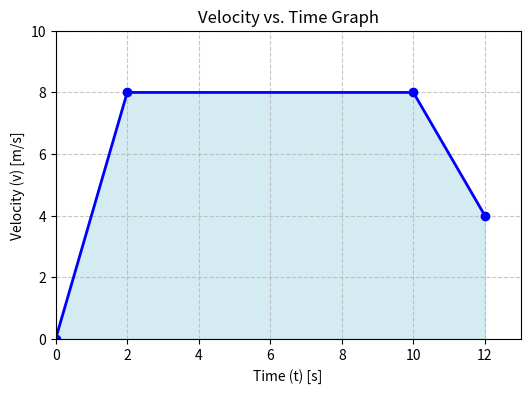

This chart was generated by the following Python code: (Note: this script raises an exception after producing the figure.)
import matplotlib.pyplot as plt
import numpy as np
import os

def create_directory_if_not_exists(path):
    """Creates a directory if it does not already exist."""
    if not os.path.exists(path):
        os.makedirs(path)

def plot_phy_m4_ch6_5_q16():
    """
    Generates the graph for phy_m4_ch6-5, question 16.
    Description: Graph of Force vs. Time. 
    It forms a triangle with base 0-6s and max height 30N at 6s.
    Points: (0,0) -> (6,30).
    """
    fig, ax = plt.subplots(figsize=(6, 4))
    
    # Data points
    x = [0, 6]
    y = [0, 30]
    
    # Plot the line
    ax.plot(x, y, 'b-', linewidth=2, label='Force')
    
    # Fill the area under the curve (Triangle)
    ax.fill_between(x, 0, y, color='skyblue', alpha=0.5)
    
    # Dashed line for reading the graph at (6, 30)
    ax.plot([6, 6], [0, 30], 'k--', alpha=0.5)
    ax.plot([0, 6], [30, 30], 'k--', alpha=0.5)

    # Labels and Title
    ax.set_title("Force vs. Time")
    ax.set_xlabel("Time (t) [s]")
    ax.set_ylabel("Force (F) [N]")
    
    # Grid and Limits
    ax.grid(True, linestyle='--', alpha=0.7)
    ax.set_xlim(0, 8)
    ax.set_ylim(0, 35)
    
    # Annotate specific points if necessary
    ax.text(6.1, 30, '(6, 30)', fontsize=10, verticalalignment='center')

    # Save the figure
    # Ensure directory exists relative to script location or CWD
    # The script is in tools/, we want to save to assets/images/ which is in root
    # If CWD is root, then 'assets/images' is correct.
    output_path = os.path.join('assets', 'images', 'phy_m4_ch6-5_q16.png')
    
    # Ensure the directory exists
    os.makedirs(os.path.dirname(output_path), exist_ok=True)
    
    plt.tight_layout()
    plt.savefig(output_path, dpi=100)
    plt.close(fig)
    print(f"Graph saved to {output_path}")

def plot_phy_m4_ch6_2_q18():
    """
    Generates the graph for phy_m4_ch6-2, question 18 (Scenario 2).
    Description: Force vs. Time graph.
    Triangle with base 0-4s, peak 20N at 2s.
    """
    fig, ax = plt.subplots(figsize=(6, 4))
    
    # Data points
    x = [0, 2, 4]
    y = [0, 20, 0]
    
    # Plot the line
    ax.plot(x, y, 'b-', linewidth=2, label='Force')
    
    # Fill the area under the curve (Triangle)
    ax.fill_between(x, 0, y, color='lightgreen', alpha=0.5)
    
    # Dashed line for peak
    ax.plot([2, 2], [0, 20], 'k--', alpha=0.5)

    # Labels and Title
    ax.set_title("Force vs. Time")
    ax.set_xlabel("Time (t) [s]")
    ax.set_ylabel("Force (F) [N]")
    
    # Grid and Limits
    ax.grid(True, linestyle='--', alpha=0.7)
    ax.set_xlim(0, 5)
    ax.set_ylim(0, 25)
    
    # Annotate peak
    ax.text(2.1, 20, '(2, 20)', fontsize=10, verticalalignment='center')

    output_path = os.path.join('assets', 'images', 'phy_m4_ch6-2_q18.png')
    
    # Ensure the directory exists
    os.makedirs(os.path.dirname(output_path), exist_ok=True)
    
    plt.tight_layout()
    plt.savefig(output_path, dpi=100)
    plt.close(fig)
    print(f"Graph saved to {output_path}")

def plot_phy_m4_ch6_3_q15():
    """
    Generates the graph for phy_m4_ch6-3, question 15.
    Description: Force vs. Time graph (Triangle).
    Base width 0.2s, Height 500N.
    Points: (0,0) -> (0.1, 500) -> (0.2, 0).
    """
    fig, ax = plt.subplots(figsize=(6, 4))
    
    # Data points
    x = [0, 0.1, 0.2]
    y = [0, 500, 0]
    
    # Plot the line
    ax.plot(x, y, 'b-', linewidth=2, label='Force')
    
    # Fill the area
    ax.fill_between(x, 0, y, color='orange', alpha=0.5)
    
    # Dashed line for peak
    ax.plot([0.1, 0.1], [0, 500], 'k--', alpha=0.5)

    # Labels and Title
    ax.set_title("Force vs. Time")
    ax.set_xlabel("Time (t) [s]")
    ax.set_ylabel("Force (F) [N]")
    
    # Grid and Limits
    ax.grid(True, linestyle='--', alpha=0.7)
    ax.set_xlim(0, 0.3)
    ax.set_ylim(0, 600)
    
    # Annotate peak
    ax.text(0.1, 500, '(0.1, 500)', fontsize=10, verticalalignment='bottom', horizontalalignment='center')

    output_path = os.path.join('assets', 'images', 'phy_m4_ch6-3_q15.png')
    os.makedirs(os.path.dirname(output_path), exist_ok=True)
    
    plt.tight_layout()
    plt.savefig(output_path, dpi=100)
    plt.close(fig)
    print(f"Graph saved to {output_path}")

def plot_phy_m4_ch6_2_q35():
    """
    Generates the graph for phy_m4_ch6-2, question 35.
    Description: Force vs. Time graph (Trapezoid).
    Parallel sides 2s and 4s, Height 10N.
    Points: (0,0) -> (1,10) -> (3,10) -> (4,0).
    """
    fig, ax = plt.subplots(figsize=(6, 4))
    
    # Data points for symmetric trapezoid with base 4 and top 2 centered
    # t=0 to t=4. Top side length 2 means from t=1 to t=3.
    x = [0, 1, 3, 4]
    y = [0, 10, 10, 0]
    
    # Plot the line
    ax.plot(x, y, 'b-', linewidth=2, label='Force')
    
    # Fill the area
    ax.fill_between(x, 0, y, color='purple', alpha=0.5)

    # Labels and Title
    ax.set_title("Force vs. Time")
    ax.set_xlabel("Time (t) [s]")
    ax.set_ylabel("Force (F) [N]")
    
    # Grid and Limits
    ax.grid(True, linestyle='--', alpha=0.7)
    ax.set_xlim(0, 5)
    ax.set_ylim(0, 15)
    
    # Annotate points
    ax.text(1, 10, '(1, 10)', fontsize=9, verticalalignment='bottom', horizontalalignment='right')
    ax.text(3, 10, '(3, 10)', fontsize=9, verticalalignment='bottom', horizontalalignment='left')
    ax.text(4, 0, '(4, 0)', fontsize=9, verticalalignment='top', horizontalalignment='center')

    output_path = get_output_path('phy_m4_ch6-2_q35.png')
    
    # Ensure the directory exists
    os.makedirs(os.path.dirname(output_path), exist_ok=True)
    
    plt.tight_layout()
    plt.savefig(output_path, dpi=100)
    plt.close(fig)
    print(f"Graph saved to {output_path}")

def plot_phy_m4_ch6_4_q30():
    """
    Generates the graph for phy_m4_ch6-4, question 30.
    Description: Force vs. Time graph (Rectangle).
    Constant force 20N from t=0 to t=4.
    Points for filling: (0,0) -> (0,20) -> (4,20) -> (4,0).
    """
    fig, ax = plt.subplots(figsize=(6, 4))
    
    # Data points for line
    x = [0, 4]
    y = [20, 20]
    
    # Plot the line
    ax.plot(x, y, 'b-', linewidth=2, label='Force')
    
    # Fill the area
    ax.fill_between(x, 0, y, color='salmon', alpha=0.5)
    
    # Drop lines
    ax.plot([4, 4], [0, 20], 'k--', alpha=0.5)
    ax.plot([0, 0], [0, 20], 'k--', alpha=0.5)

    # Labels and Title
    ax.set_title("Force vs. Time")
    ax.set_xlabel("Time (t) [s]")
    ax.set_ylabel("Force (F) [N]")
    
    # Grid and Limits
    ax.grid(True, linestyle='--', alpha=0.7)
    ax.set_xlim(0, 5)
    ax.set_ylim(0, 25)
    
    # Annotate points
    ax.text(2, 20, 'F = 20 N', fontsize=12, verticalalignment='bottom', horizontalalignment='center')
    ax.text(4, 0, 't = 4 s', fontsize=10, verticalalignment='bottom', horizontalalignment='center')

    output_path = get_output_path('phy_m4_ch6-4_q30.png')
    
    # Ensure the directory exists
    os.makedirs(os.path.dirname(output_path), exist_ok=True)
    
    plt.tight_layout()
    plt.savefig(output_path, dpi=100)
    plt.close(fig)
    print(f"Graph saved to {output_path}")

def plot_phy_m5_ch8_5_q6():
    """
    Generates the Displacement-Time graph for phy_m5_ch8-5, question 6.
    Sine wave: A=0.2m, T=4s.
    """
    fig, ax = plt.subplots(figsize=(6, 4))
    t = np.linspace(0, 8, 400)
    x = 0.2 * np.sin(2 * np.pi * t / 4)
    
    ax.plot(t, x, 'b-', linewidth=2)
    ax.set_title("Displacement vs. Time")
    ax.set_xlabel("Time (t) [s]")
    ax.set_ylabel("Displacement (x) [m]")
    ax.grid(True, linestyle='--', alpha=0.7)
    ax.set_xlim(0, 8)
    ax.set_ylim(-0.25, 0.25)
    
    # Annotate Amplitude and Period
    ax.annotate('Amplitude (0.2)', xy=(1, 0.2), xytext=(2, 0.22),
                arrowprops=dict(facecolor='black', arrowstyle='->'))
    ax.annotate('Period (4s)', xy=(4, 0), xytext=(4.5, -0.1),
                arrowprops=dict(facecolor='black', arrowstyle='->'))

    output_path = get_output_path('phy_m5_ch8-5_q6.png')
    create_directory_if_not_exists(os.path.dirname(output_path))
    plt.tight_layout()
    plt.savefig(output_path, dpi=100)
    plt.close(fig)
    print(f"Graph saved to {output_path}")

def plot_phy_m5_ch8_5_q9():
    """
    Generates the Velocity-Time graph for phy_m5_ch8-5, question 9.
    Cosine wave: Vmax=4 m/s, T=2s.
    """
    fig, ax = plt.subplots(figsize=(6, 4))
    t = np.linspace(0, 4, 400)
    v = 4 * np.cos(2 * np.pi * t / 2)
    
    ax.plot(t, v, 'r-', linewidth=2)
    ax.set_title("Velocity vs. Time")
    ax.set_xlabel("Time (t) [s]")
    ax.set_ylabel("Velocity (v) [m/s]")
    ax.grid(True, linestyle='--', alpha=0.7)
    ax.set_xlim(0, 4)
    ax.set_ylim(-5, 5)
    
    # Annotate Vmax
    ax.annotate('Vmax (4)', xy=(0, 4), xytext=(0.5, 4.5),
                arrowprops=dict(facecolor='black', arrowstyle='->'))

    output_path = get_output_path('phy_m5_ch8-5_q9.png')
    create_directory_if_not_exists(os.path.dirname(output_path))
    plt.tight_layout()
    plt.savefig(output_path, dpi=100)
    plt.close(fig)
    print(f"Graph saved to {output_path}")

def plot_phy_m5_ch8_5_q12():
    """
    Generates the Acceleration-Displacement graph for phy_m5_ch8-5, question 12.
    Linear with negative slope: a = -40x.
    Points: (0.1, -4), (-0.1, 4).
    """
    fig, ax = plt.subplots(figsize=(6, 4))
    x = np.linspace(-0.15, 0.15, 100)
    a = -40 * x
    
    ax.plot(x, a, 'g-', linewidth=2)
    ax.set_title("Acceleration vs. Displacement")
    ax.set_xlabel("Displacement (x) [m]")
    ax.set_ylabel("Acceleration (a) [m/s²]")
    ax.grid(True, linestyle='--', alpha=0.7)
    
    # Mark points
    ax.plot(0.1, -4, 'ko')
    ax.text(0.11, -4, '(0.1, -4)', verticalalignment='center')
    ax.plot(-0.1, 4, 'ko')
    ax.text(-0.14, 4, '(-0.1, 4)', verticalalignment='center')
    
    # Draw axes through origin
    ax.spines['left'].set_position('zero')
    ax.spines['bottom'].set_position('zero')
    ax.spines['right'].set_color('none')
    ax.spines['top'].set_color('none')

    output_path = get_output_path('phy_m5_ch8-5_q12.png')
    create_directory_if_not_exists(os.path.dirname(output_path))
    plt.tight_layout()
    plt.savefig(output_path, dpi=100)
    plt.close(fig)
    print(f"Graph saved to {output_path}")

def plot_phy_m5_ch8_5_q21():
    """
    Generates the Potential Energy vs Displacement graph for phy_m5_ch8-5, question 21.
    Parabola opening up. U = 0.5 * k * x^2.
    Max U = 2.0 J at x = +/- 0.2 m.
    """
    fig, ax = plt.subplots(figsize=(6, 4))
    x = np.linspace(-0.25, 0.25, 100)
    # 2.0 = 0.5 * k * 0.04 => k = 100
    u = 0.5 * 100 * x**2
    
    ax.plot(x, u, 'm-', linewidth=2)
    ax.set_title("Potential Energy vs. Displacement")
    ax.set_xlabel("Displacement (x) [m]")
    ax.set_ylabel("Potential Energy (Ep) [J]")
    ax.grid(True, linestyle='--', alpha=0.7)
    ax.set_xlim(-0.3, 0.3)
    ax.set_ylim(0, 2.5)
    
    # Annotate points
    ax.plot(0.2, 2.0, 'ko')
    ax.text(0.21, 2.0, '(0.2, 2.0)', verticalalignment='center')
    ax.plot(-0.2, 2.0, 'ko')
    ax.text(-0.21, 2.0, '(-0.2, 2.0)', verticalalignment='center', horizontalalignment='right')

    output_path = get_output_path('phy_m5_ch8-5_q21.png')
    create_directory_if_not_exists(os.path.dirname(output_path))
    plt.tight_layout()
    plt.savefig(output_path, dpi=100)
    plt.close(fig)
    print(f"Graph saved to {output_path}")

def plot_phy_m5_ch8_5_q24():
    """
    Generates the Kinetic Energy vs Time graph for phy_m5_ch8-5, question 24.
    Sine squared shape. Max Ek = 8 J.
    Starts at 0, peaks at 1s, 0 at 2s. Period of motion is 4s.
    """
    fig, ax = plt.subplots(figsize=(6, 4))
    t = np.linspace(0, 4, 400)
    # T_motion = 4s => omega = 2pi/4 = pi/2.
    # Ek = Emax * sin^2(omega * t) (starts at 0)
    ek = 8 * np.sin(np.pi/2 * t)**2
    
    ax.plot(t, ek, 'c-', linewidth=2)
    ax.set_title("Kinetic Energy vs. Time")
    ax.set_xlabel("Time (t) [s]")
    ax.set_ylabel("Kinetic Energy (Ek) [J]")
    ax.grid(True, linestyle='--', alpha=0.7)
    ax.set_xlim(0, 4.5)
    ax.set_ylim(0, 9)
    
    # Annotate peak
    ax.annotate('Max Ek (8J)', xy=(1, 8), xytext=(1.5, 8.5),
                arrowprops=dict(facecolor='black', arrowstyle='->'))

    output_path = get_output_path('phy_m5_ch8-5_q24.png')
    create_directory_if_not_exists(os.path.dirname(output_path))
    plt.tight_layout()
    plt.savefig(output_path, dpi=100)
    plt.close(fig)
    print(f"Graph saved to {output_path}")

def get_output_path(filename):
    """Returns the absolute path for the output image in public/assets/images."""
    # Assuming script is in tools/, go up one level to root, then public/assets/images
    root_dir = os.path.dirname(os.path.dirname(os.path.abspath(__file__)))
    return os.path.join(root_dir, 'public', 'assets', 'images', filename)


def plot_phy_m4_ch2_2_q3():
    """
    Generates the Position-Time graph for phy_m4_ch2-2, question 3.
    Downward parabola (constant negative acceleration).
    """
    fig, ax = plt.subplots(figsize=(6, 4))
    t = np.linspace(0, 5, 100) # Time from 0 to 5 seconds
    # Example: s = 10t - 0.5 * 2 * t^2  (u=10, a=-2)
    s = 10 * t - 0.5 * 2 * t**2
    
    ax.plot(t, s, 'b-', linewidth=2)
    ax.set_title("Position vs. Time (s-t)")
    ax.set_xlabel("Time (t) [s]")
    ax.set_ylabel("Position (s) [m]")
    ax.grid(True, linestyle='--', alpha=0.7)
    ax.set_xlim(0, 5)
    ax.set_ylim(-5, 26) # Adjust y-limit to show parabola clearly
    
    ax.text(2.5, 20, 'Downward Parabola\n(Constant Negative Acceleration)', horizontalalignment='center', fontsize=10, bbox=dict(facecolor='white', alpha=0.7, edgecolor='none'))

    output_path = get_output_path('phy_m4_ch2_2_q3.png')
    create_directory_if_not_exists(os.path.dirname(output_path))
    plt.tight_layout()
    plt.savefig(output_path, dpi=100)
    plt.close(fig)
    print(f"Graph saved to {output_path}")

def plot_phy_m4_ch2_2_q5():
    """
    Generates the Acceleration-Time graph for phy_m4_ch2-2, question 5.
    Constant negative acceleration (free fall).
    """
    fig, ax = plt.subplots(figsize=(6, 4))
    t = np.linspace(0, 5, 100) # Time from 0 to 5 seconds
    a = -9.8 * np.ones_like(t) # Constant acceleration due to gravity
    
    ax.plot(t, a, 'r-', linewidth=2)
    ax.set_title("Acceleration vs. Time")
    ax.set_xlabel("Time (t) [s]")
    ax.set_ylabel("Acceleration (a) [m/s²]")
    ax.grid(True, linestyle='--', alpha=0.7)
    ax.set_xlim(0, 5)
    ax.set_ylim(-12, 0)
    
    ax.text(2.5, -9.8, 'a = -g (constant)', horizontalalignment='center', verticalalignment='bottom', fontsize=10, bbox=dict(facecolor='white', alpha=0.7, edgecolor='none'))
    ax.axhline(0, color='black', linewidth=0.5) # x-axis
    ax.axvline(0, color='black', linewidth=0.5) # y-axis

    output_path = get_output_path('phy_m4_ch2_2_q5.png')
    create_directory_if_not_exists(os.path.dirname(output_path))
    plt.tight_layout()
    plt.savefig(output_path, dpi=100)
    plt.close(fig)
    print(f"Graph saved to {output_path}")

def plot_phy_m4_ch2_2_q17():
    """
    Generates two Velocity-Time graphs for phy_m4_ch2-2, question 17.
    Graph A: Straight line intersecting t-axis at t=5s (changing direction).
    Graph B: Horizontal line above t-axis (constant positive velocity).
    """
    fig, ax = plt.subplots(figsize=(6, 4))
    t = np.linspace(0, 10, 100) # Time from 0 to 10 seconds

    # Graph A: v starts at 5, goes to -5 at t=10, intersects at t=5
    # v = 5 - t
    v_A = 5 - t
    ax.plot(t, v_A, 'b-', linewidth=2, label='Object A')

    # Graph B: Constant positive velocity, e.g., v = 2
    v_B = 2 * np.ones_like(t)
    ax.plot(t, v_B, 'r-', linewidth=2, label='Object B')
    
    ax.set_title("Velocity vs. Time")
    ax.set_xlabel("Time (t) [s]")
    ax.set_ylabel("Velocity (v) [m/s]")
    ax.grid(True, linestyle='--', alpha=0.7)
    ax.set_xlim(0, 10)
    ax.set_ylim(-6, 6)
    ax.legend()
    
    ax.axhline(0, color='black', linewidth=0.5) # x-axis
    ax.axvline(0, color='black', linewidth=0.5) # y-axis
    ax.plot(5, 0, 'ko') # Mark intersection point for A

    output_path = get_output_path('phy_m4_ch2_2_q17.png')
    create_directory_if_not_exists(os.path.dirname(output_path))
    plt.tight_layout()
    plt.savefig(output_path, dpi=100)
    plt.close(fig)
    print(f"Graph saved to {output_path}")

def plot_phy_m4_ch2_3_q14():
    """
    Generates the v-t graph for phy_m4_ch2-3, question 14.
    Description: Velocity-Time graph (Trapezoid).
    Points: (0,0) -> (4,10) -> (8,10) -> (10,0).
    """
    fig, ax = plt.subplots(figsize=(6, 4))
    
    # Data points for the trapezoid
    x = [0, 4, 8, 10]
    y = [0, 10, 10, 0]
    
    # Plot the line
    ax.plot(x, y, 'b-', linewidth=2, label='Velocity')
    
    # Fill the area
    ax.fill_between(x, 0, y, color='cyan', alpha=0.4)

    # Labels and Title
    ax.set_title("Velocity vs. Time (v-t)")
    ax.set_xlabel("Time (t) [s]")
    ax.set_ylabel("Velocity (v) [m/s]")
    
    # Grid and Limits
    ax.grid(True, linestyle='--', alpha=0.7)
    ax.set_xlim(0, 12)
    ax.set_ylim(0, 12)

    output_path = get_output_path('phy_m4_ch2_3_q14.png')
    create_directory_if_not_exists(os.path.dirname(output_path))
    plt.tight_layout()
    plt.savefig(output_path, dpi=100)
    plt.close(fig)
    print(f"Graph saved to {output_path}")

def plot_phy_m4_ch2_4_q14():
    """
    Generates the s-t graph for phy_m4_ch2-4, question 14.
    Description: Position-Time graph with multiple stages.
    Points: (0,0) -> (2,20) -> (4,20) -> (6,0).
    """
    fig, ax = plt.subplots(figsize=(6, 4))
    
    x = [0, 2, 4, 6]
    y = [0, 20, 20, 0]
    
    ax.plot(x, y, 'g-', linewidth=2, marker='o')
    
    ax.set_title("Position vs. Time (s-t)")
    ax.set_xlabel("Time (t) [s]")
    ax.set_ylabel("Position (s) [m]")
    
    ax.grid(True, linestyle='--', alpha=0.7)
    ax.set_xlim(0, 7)
    ax.set_ylim(-5, 25)

    output_path = get_output_path('phy_m4_ch2_4_q14.png')
    create_directory_if_not_exists(os.path.dirname(output_path))
    plt.tight_layout()
    plt.savefig(output_path, dpi=100)
    plt.close(fig)
    print(f"Graph saved to {output_path}")

def plot_phy_m4_exam_midterm_1_q19():
    """
    Generates the v-t graph for phy_m4_exam_midterm-1, question 19.
    Description: Velocity-Time graph with three stages.
    Points: (0,0) -> (2,8) -> (10,8) -> (12,4).
    """
    fig, ax = plt.subplots(figsize=(6, 4))
    
    x = [0, 2, 10, 12]
    y = [0, 8, 8, 4]
    
    ax.plot(x, y, 'b-', linewidth=2, marker='o')
    
    # Fill the area under the graph
    ax.fill_between(x, 0, y, color='lightblue', alpha=0.5)
    
    ax.set_title("Velocity vs. Time Graph")
    ax.set_xlabel("Time (t) [s]")
    ax.set_ylabel("Velocity (v) [m/s]")
    
    ax.grid(True, linestyle='--', alpha=0.7)
    ax.set_xlim(0, 13)
    ax.set_ylim(0, 10)

    output_path = get_output_path('phy_m4_exam_midterm_1_q19.png')
    create_directory_if_not_exists(os.path.dirname(output_path))
    plt.tight_layout()
    plt.savefig(output_path, dpi=100)
    plt.close(fig)
    print(f"Graph saved to {output_path}")

def plot_phy_m4_exam_midterm_2_q19():
    """
    Generates the v-t graph for phy_m4_exam_midterm-2, question 19.
    Description: Velocity-Time graph with positive and negative areas.
    Points: (0,10) -> (5,0) -> (10,-10).
    """
    fig, ax = plt.subplots(figsize=(6, 4))
    
    x = [0, 5, 10]
    y = [10, 0, -10]
    
    ax.plot(x, y, 'g-', linewidth=2, marker='o')
    
    # Fill areas
    ax.fill_between(x, 0, y, where=np.array(y) >= 0, color='lightgreen', alpha=0.5, interpolate=True)
    ax.fill_between(x, 0, y, where=np.array(y) <= 0, color='salmon', alpha=0.5, interpolate=True)
    
    ax.set_title("Velocity vs. Time Graph")
    ax.set_xlabel("Time (t) [s]")
    ax.set_ylabel("Velocity (v) [m/s]")
    
    ax.grid(True, linestyle='--', alpha=0.7)
    ax.axhline(0, color='black', linewidth=0.8)
    ax.set_xlim(0, 11)
    ax.set_ylim(-12, 12)

    output_path = get_output_path('phy_m4_exam_midterm_2_q19.png')
    create_directory_if_not_exists(os.path.dirname(output_path))
    plt.tight_layout()
    plt.savefig(output_path, dpi=100)
    plt.close(fig)
    print(f"Graph saved to {output_path}")

def plot_phy_m4_ch2_5_q14():
    """
    Generates the v-t graph for phy_m4_ch2-5, question 14.
    Description: Velocity-Time graph with three stages.
    Points: (0,0) -> (2,8) -> (10,8) -> (12,4).
    """
    fig, ax = plt.subplots(figsize=(6, 4))
    
    x = [0, 2, 10, 12]
    y = [0, 8, 8, 4]
    
    ax.plot(x, y, 'b-', linewidth=2, marker='o')
    
    # Fill the area under the graph
    ax.fill_between(x, 0, y, color='lightblue', alpha=0.5)
    
    ax.set_title("Velocity vs. Time Graph")
    ax.set_xlabel("Time (t) [s]")
    ax.set_ylabel("Velocity (v) [m/s]")
    
    ax.grid(True, linestyle='--', alpha=0.7)
    ax.set_xlim(0, 13)
    ax.set_ylim(0, 10)

    output_path = get_output_path('phy_m4_ch2-5_q14.png')
    create_directory_if_not_exists(os.path.dirname(output_path))
    plt.tight_layout()
    plt.savefig(output_path, dpi=100)
    plt.close(fig)
    print(f"Graph saved to {output_path}")

if __name__ == "__main__":
    # Generate graph
    # ... (other plots)
    plot_phy_m4_ch2_5_q14()
    print("\nGraph generation complete.")
